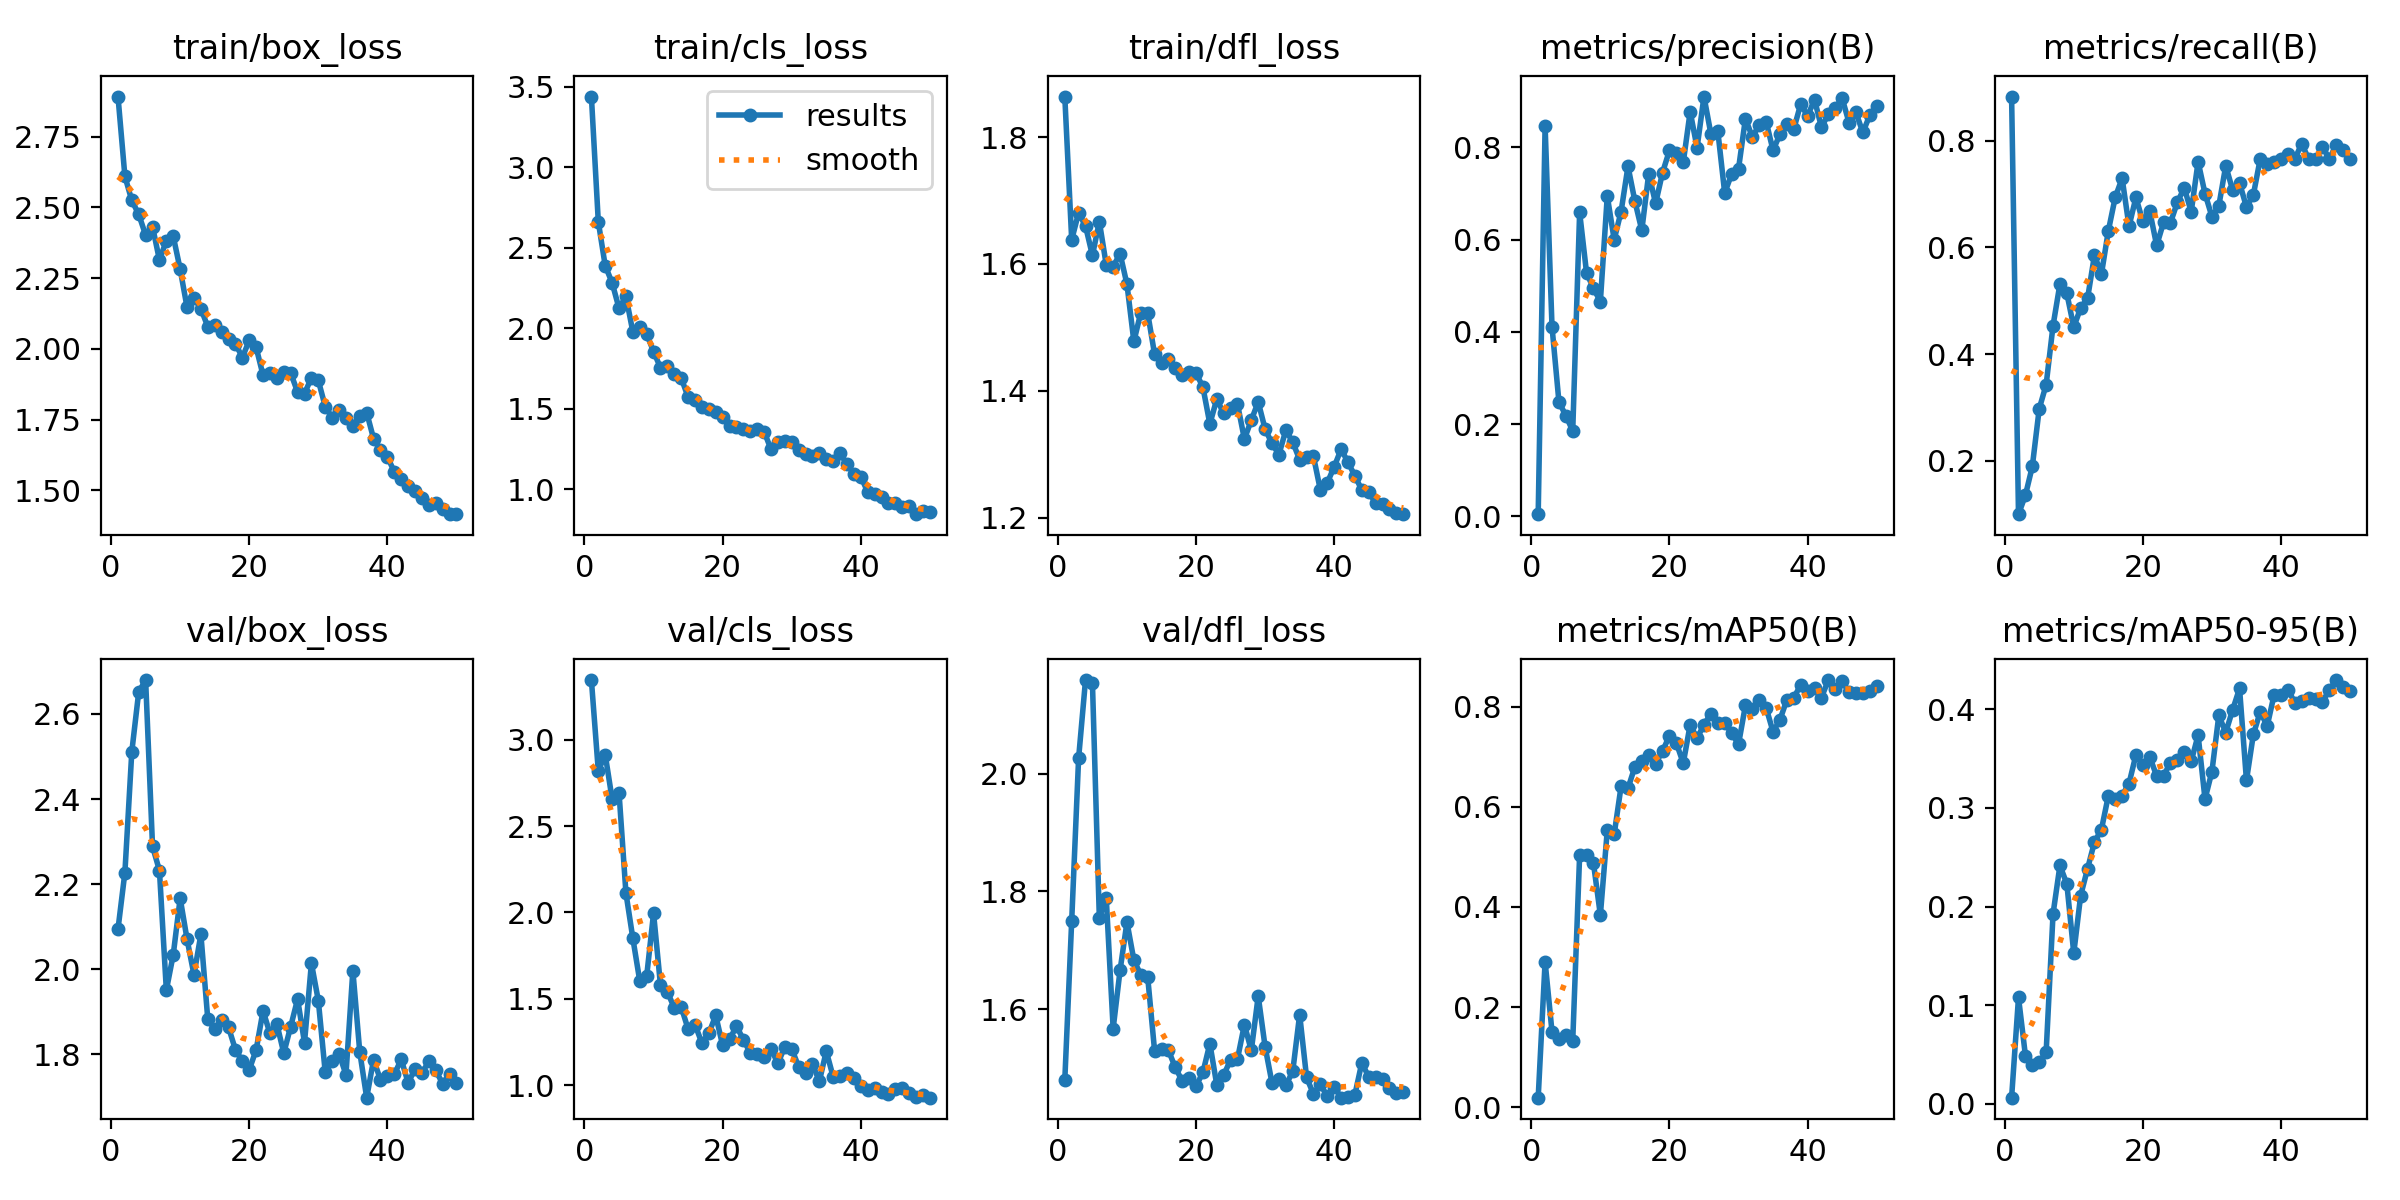

Values plotted in this chart, from the file beside it:
epoch, time, train/box_loss, train/cls_loss, train/dfl_loss, metrics/precision(B), metrics/recall(B), metrics/mAP50(B), metrics/mAP50-95(B), val/box_loss, val/cls_loss, val/dfl_loss, lr/pg0, lr/pg1, lr/pg2
1, 28.46, 2.892, 3.438, 1.864, 0.00458, 0.8829, 0.01891, 0.0063, 2.094, 3.345, 1.479, 0.00054, 0.00054, 0.00054
2, 40.28, 2.61, 2.661, 1.638, 0.8468, 0.09965, 0.2904, 0.1079, 2.227, 2.819, 1.75, 0.001078, 0.001078, 0.001078
3, 51.74, 2.525, 2.388, 1.681, 0.4112, 0.1351, 0.1506, 0.04898, 2.511, 2.914, 2.026, 0.001594, 0.001594, 0.001594
4, 62.95, 2.476, 2.283, 1.66, 0.2485, 0.1892, 0.1356, 0.03949, 2.652, 2.656, 2.159, 0.001881, 0.001881, 0.001881
5, 74.01, 2.402, 2.124, 1.613, 0.2182, 0.2973, 0.1435, 0.04271, 2.68, 2.693, 2.155, 0.001842, 0.001842, 0.001842
6, 84.98, 2.432, 2.199, 1.667, 0.1854, 0.3423, 0.1324, 0.05209, 2.289, 2.112, 1.755, 0.001802, 0.001802, 0.001802
7, 96.14, 2.314, 1.978, 1.599, 0.6592, 0.4531, 0.5039, 0.1925, 2.232, 1.851, 1.789, 0.001762, 0.001762, 0.001762
8, 107.5, 2.383, 2.009, 1.596, 0.528, 0.5315, 0.5042, 0.2417, 1.95, 1.604, 1.567, 0.001723, 0.001723, 0.001723
9, 118.8, 2.398, 1.965, 1.616, 0.4944, 0.5135, 0.4874, 0.2228, 2.034, 1.631, 1.666, 0.001683, 0.001683, 0.001683
10, 130.1, 2.282, 1.856, 1.568, 0.4659, 0.4505, 0.3837, 0.1527, 2.167, 1.995, 1.748, 0.001644, 0.001644, 0.001644
11, 141.4, 2.146, 1.756, 1.478, 0.6946, 0.4865, 0.5527, 0.2112, 2.07, 1.58, 1.683, 0.001604, 0.001604, 0.001604
12, 152.7, 2.18, 1.763, 1.523, 0.6001, 0.5045, 0.5448, 0.2384, 1.987, 1.541, 1.658, 0.001564, 0.001564, 0.001564
13, 163.9, 2.142, 1.715, 1.522, 0.661, 0.5856, 0.641, 0.2655, 2.082, 1.448, 1.654, 0.001525, 0.001525, 0.001525
14, 175.1, 2.079, 1.693, 1.458, 0.759, 0.5495, 0.637, 0.2779, 1.882, 1.454, 1.529, 0.001485, 0.001485, 0.001485
15, 186.3, 2.086, 1.573, 1.443, 0.6834, 0.6306, 0.68, 0.3121, 1.86, 1.325, 1.532, 0.001446, 0.001446, 0.001446
16, 198, 2.061, 1.552, 1.45, 0.6203, 0.6937, 0.6911, 0.3089, 1.881, 1.352, 1.53, 0.001406, 0.001406, 0.001406
17, 209.5, 2.036, 1.51, 1.435, 0.7431, 0.7297, 0.7032, 0.3124, 1.863, 1.244, 1.501, 0.001366, 0.001366, 0.001366
18, 221, 2.019, 1.5, 1.426, 0.6785, 0.6396, 0.6864, 0.3246, 1.81, 1.301, 1.478, 0.001327, 0.001327, 0.001327
19, 232.5, 1.969, 1.48, 1.429, 0.7455, 0.6937, 0.711, 0.3538, 1.783, 1.404, 1.483, 0.001287, 0.001287, 0.001287
20, 244.4, 2.03, 1.448, 1.428, 0.7935, 0.6486, 0.742, 0.3437, 1.763, 1.231, 1.469, 0.001248, 0.001248, 0.001248
21, 256.2, 2.005, 1.392, 1.405, 0.7876, 0.6681, 0.7274, 0.3517, 1.81, 1.265, 1.492, 0.001208, 0.001208, 0.001208
22, 268.5, 1.907, 1.388, 1.348, 0.7674, 0.6036, 0.687, 0.3323, 1.902, 1.343, 1.541, 0.001168, 0.001168, 0.001168
23, 280.4, 1.914, 1.373, 1.387, 0.8778, 0.6469, 0.7639, 0.3327, 1.849, 1.264, 1.471, 0.001129, 0.001129, 0.001129
24, 291.9, 1.897, 1.365, 1.364, 0.7994, 0.6462, 0.737, 0.3458, 1.871, 1.187, 1.488, 0.001089, 0.001089, 0.001089
25, 303.1, 1.92, 1.373, 1.372, 0.9104, 0.6847, 0.764, 0.3489, 1.802, 1.18, 1.514, 0.00105, 0.00105, 0.00105
26, 314.4, 1.915, 1.36, 1.379, 0.8294, 0.7117, 0.7861, 0.3568, 1.865, 1.162, 1.515, 0.00101, 0.00101, 0.00101
27, 326, 1.847, 1.25, 1.324, 0.8359, 0.6667, 0.7671, 0.3472, 1.93, 1.209, 1.574, 0.0009704, 0.0009704, 0.0009704
28, 337.9, 1.842, 1.296, 1.354, 0.7011, 0.7607, 0.7666, 0.3737, 1.827, 1.129, 1.53, 0.0009308, 0.0009308, 0.0009308
29, 349.7, 1.897, 1.3, 1.382, 0.7424, 0.7009, 0.7477, 0.3089, 2.014, 1.222, 1.622, 0.0008912, 0.0008912, 0.0008912
30, 361, 1.889, 1.298, 1.34, 0.7537, 0.6577, 0.7248, 0.3368, 1.926, 1.212, 1.536, 0.0008516, 0.0008516, 0.0008516
31, 372.5, 1.796, 1.248, 1.317, 0.8625, 0.6779, 0.8027, 0.3938, 1.758, 1.107, 1.474, 0.000812, 0.000812, 0.000812
32, 384.1, 1.757, 1.222, 1.3, 0.8228, 0.7529, 0.7949, 0.3764, 1.783, 1.074, 1.482, 0.0007724, 0.0007724, 0.0007724
33, 395.3, 1.783, 1.209, 1.338, 0.8487, 0.7075, 0.8133, 0.3994, 1.801, 1.125, 1.47, 0.0007328, 0.0007328, 0.0007328
34, 406.9, 1.757, 1.226, 1.319, 0.856, 0.7207, 0.7977, 0.421, 1.752, 1.023, 1.494, 0.0006932, 0.0006932, 0.0006932
35, 418, 1.729, 1.188, 1.291, 0.7937, 0.6757, 0.7498, 0.3278, 1.996, 1.198, 1.59, 0.0006536, 0.0006536, 0.0006536
36, 429.3, 1.764, 1.176, 1.296, 0.829, 0.6987, 0.7739, 0.3745, 1.805, 1.049, 1.484, 0.000614, 0.000614, 0.000614
37, 441.3, 1.775, 1.225, 1.297, 0.8501, 0.7664, 0.8138, 0.3975, 1.698, 1.054, 1.455, 0.0005744, 0.0005744, 0.0005744
38, 453, 1.682, 1.157, 1.243, 0.84, 0.7568, 0.818, 0.3829, 1.787, 1.069, 1.472, 0.0005348, 0.0005348, 0.0005348
39, 464.9, 1.642, 1.097, 1.255, 0.894, 0.7599, 0.8431, 0.4145, 1.74, 1.044, 1.452, 0.0004952, 0.0004952, 0.0004952
40, 477.3, 1.619, 1.08, 1.28, 0.8682, 0.7658, 0.832, 0.4147, 1.749, 0.9975, 1.468, 0.0004556, 0.0004556, 0.0004556
41, 619.5, 1.565, 0.985, 1.308, 0.9037, 0.7748, 0.8367, 0.42, 1.752, 0.9737, 1.449, 0.000416, 0.000416, 0.000416
42, 631.2, 1.54, 0.9707, 1.287, 0.8442, 0.7658, 0.8178, 0.4066, 1.788, 0.9821, 1.451, 0.0003764, 0.0003764, 0.0003764
43, 643.6, 1.516, 0.9514, 1.266, 0.8715, 0.7944, 0.8532, 0.4084, 1.733, 0.9629, 1.455, 0.0003368, 0.0003368, 0.0003368
44, 656.3, 1.496, 0.914, 1.244, 0.8857, 0.7658, 0.8359, 0.4112, 1.764, 0.9519, 1.509, 0.0002972, 0.0002972, 0.0002972
45, 668.4, 1.471, 0.9155, 1.24, 0.9068, 0.7658, 0.8513, 0.4108, 1.755, 0.9784, 1.484, 0.0002576, 0.0002576, 0.0002576
46, 680, 1.45, 0.8941, 1.223, 0.8538, 0.7891, 0.8285, 0.4075, 1.783, 0.9826, 1.485, 0.000218, 0.000218, 0.000218
47, 691.1, 1.454, 0.8973, 1.221, 0.8759, 0.7658, 0.8277, 0.4196, 1.762, 0.9554, 1.48, 0.0001784, 0.0001784, 0.0001784
48, 702.4, 1.433, 0.8469, 1.213, 0.8325, 0.7928, 0.827, 0.4295, 1.731, 0.931, 1.465, 0.0001388, 0.0001388, 0.0001388
49, 713.4, 1.416, 0.8656, 1.207, 0.8699, 0.7833, 0.8318, 0.422, 1.754, 0.9435, 1.457, 9.92e-05, 9.92e-05, 9.92e-05
50, 724.8, 1.417, 0.8633, 1.206, 0.8907, 0.7658, 0.8416, 0.4181, 1.733, 0.9286, 1.459, 5.96e-05, 5.96e-05, 5.96e-05
